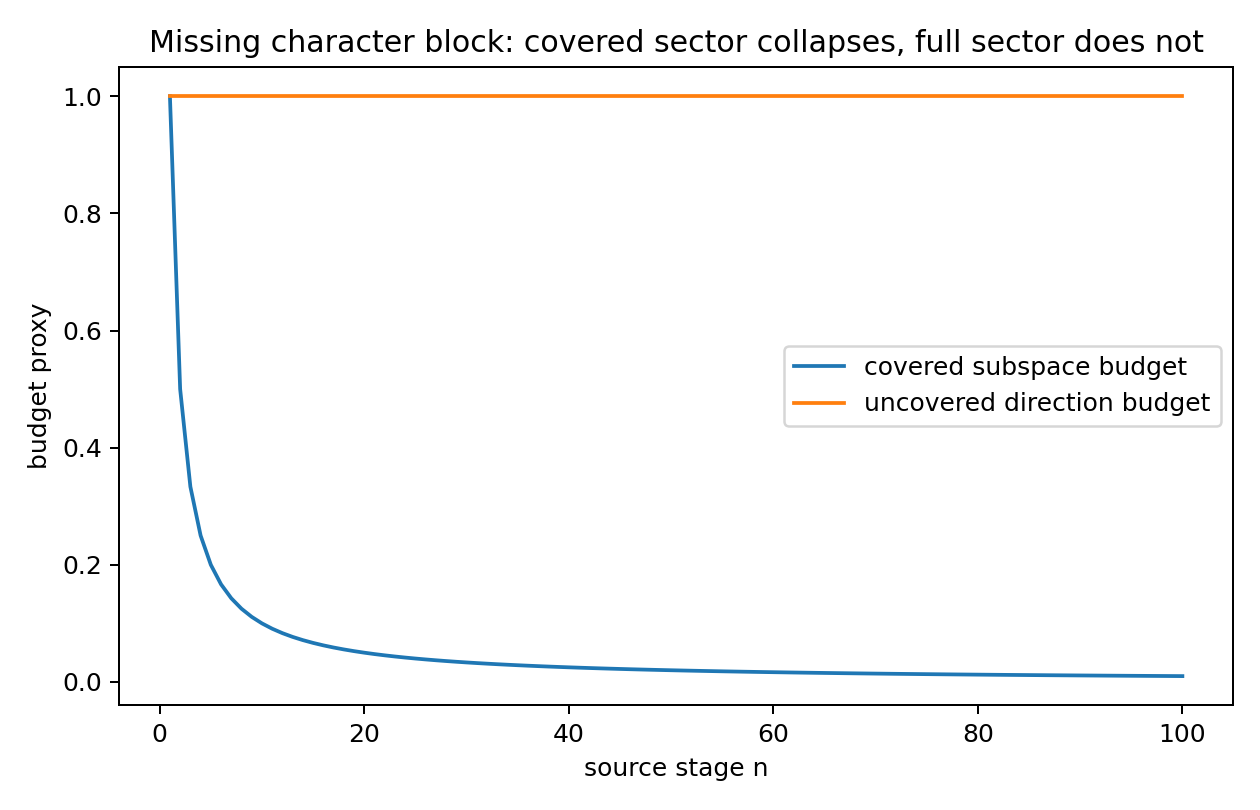

Data behind this chart, as committed beside it:
n, dimension, covered_blocks, uncovered_blocks, Lambda_full, covered_budget_bound, full_budget_bound, status
1, 12, 11, 1, 0.0, 1.0, inf, failed_full_frame
2, 12, 11, 1, 0.0, 0.5, inf, failed_full_frame
3, 12, 11, 1, 0.0, 0.3333, inf, failed_full_frame
4, 12, 11, 1, 0.0, 0.25, inf, failed_full_frame
5, 12, 11, 1, 0.0, 0.2, inf, failed_full_frame
6, 12, 11, 1, 0.0, 0.1667, inf, failed_full_frame
7, 12, 11, 1, 0.0, 0.1429, inf, failed_full_frame
8, 12, 11, 1, 0.0, 0.125, inf, failed_full_frame
9, 12, 11, 1, 0.0, 0.1111, inf, failed_full_frame
10, 12, 11, 1, 0.0, 0.1, inf, failed_full_frame
11, 12, 11, 1, 0.0, 0.09091, inf, failed_full_frame
12, 12, 11, 1, 0.0, 0.08333, inf, failed_full_frame
13, 12, 11, 1, 0.0, 0.07692, inf, failed_full_frame
14, 12, 11, 1, 0.0, 0.07143, inf, failed_full_frame
15, 12, 11, 1, 0.0, 0.06667, inf, failed_full_frame
16, 12, 11, 1, 0.0, 0.0625, inf, failed_full_frame
17, 12, 11, 1, 0.0, 0.05882, inf, failed_full_frame
18, 12, 11, 1, 0.0, 0.05556, inf, failed_full_frame
19, 12, 11, 1, 0.0, 0.05263, inf, failed_full_frame
20, 12, 11, 1, 0.0, 0.05, inf, failed_full_frame
21, 12, 11, 1, 0.0, 0.04762, inf, failed_full_frame
22, 12, 11, 1, 0.0, 0.04545, inf, failed_full_frame
23, 12, 11, 1, 0.0, 0.04348, inf, failed_full_frame
24, 12, 11, 1, 0.0, 0.04167, inf, failed_full_frame
25, 12, 11, 1, 0.0, 0.04, inf, failed_full_frame
26, 12, 11, 1, 0.0, 0.03846, inf, failed_full_frame
27, 12, 11, 1, 0.0, 0.03704, inf, failed_full_frame
28, 12, 11, 1, 0.0, 0.03571, inf, failed_full_frame
29, 12, 11, 1, 0.0, 0.03448, inf, failed_full_frame
30, 12, 11, 1, 0.0, 0.03333, inf, failed_full_frame
31, 12, 11, 1, 0.0, 0.03226, inf, failed_full_frame
32, 12, 11, 1, 0.0, 0.03125, inf, failed_full_frame
33, 12, 11, 1, 0.0, 0.0303, inf, failed_full_frame
34, 12, 11, 1, 0.0, 0.02941, inf, failed_full_frame
35, 12, 11, 1, 0.0, 0.02857, inf, failed_full_frame
36, 12, 11, 1, 0.0, 0.02778, inf, failed_full_frame
37, 12, 11, 1, 0.0, 0.02703, inf, failed_full_frame
38, 12, 11, 1, 0.0, 0.02632, inf, failed_full_frame
39, 12, 11, 1, 0.0, 0.02564, inf, failed_full_frame
40, 12, 11, 1, 0.0, 0.025, inf, failed_full_frame
41, 12, 11, 1, 0.0, 0.02439, inf, failed_full_frame
42, 12, 11, 1, 0.0, 0.02381, inf, failed_full_frame
43, 12, 11, 1, 0.0, 0.02326, inf, failed_full_frame
44, 12, 11, 1, 0.0, 0.02273, inf, failed_full_frame
45, 12, 11, 1, 0.0, 0.02222, inf, failed_full_frame
46, 12, 11, 1, 0.0, 0.02174, inf, failed_full_frame
47, 12, 11, 1, 0.0, 0.02128, inf, failed_full_frame
48, 12, 11, 1, 0.0, 0.02083, inf, failed_full_frame
49, 12, 11, 1, 0.0, 0.02041, inf, failed_full_frame
50, 12, 11, 1, 0.0, 0.02, inf, failed_full_frame
51, 12, 11, 1, 0.0, 0.01961, inf, failed_full_frame
52, 12, 11, 1, 0.0, 0.01923, inf, failed_full_frame
53, 12, 11, 1, 0.0, 0.01887, inf, failed_full_frame
54, 12, 11, 1, 0.0, 0.01852, inf, failed_full_frame
55, 12, 11, 1, 0.0, 0.01818, inf, failed_full_frame
56, 12, 11, 1, 0.0, 0.01786, inf, failed_full_frame
57, 12, 11, 1, 0.0, 0.01754, inf, failed_full_frame
58, 12, 11, 1, 0.0, 0.01724, inf, failed_full_frame
59, 12, 11, 1, 0.0, 0.01695, inf, failed_full_frame
60, 12, 11, 1, 0.0, 0.01667, inf, failed_full_frame
... 40 more rows
